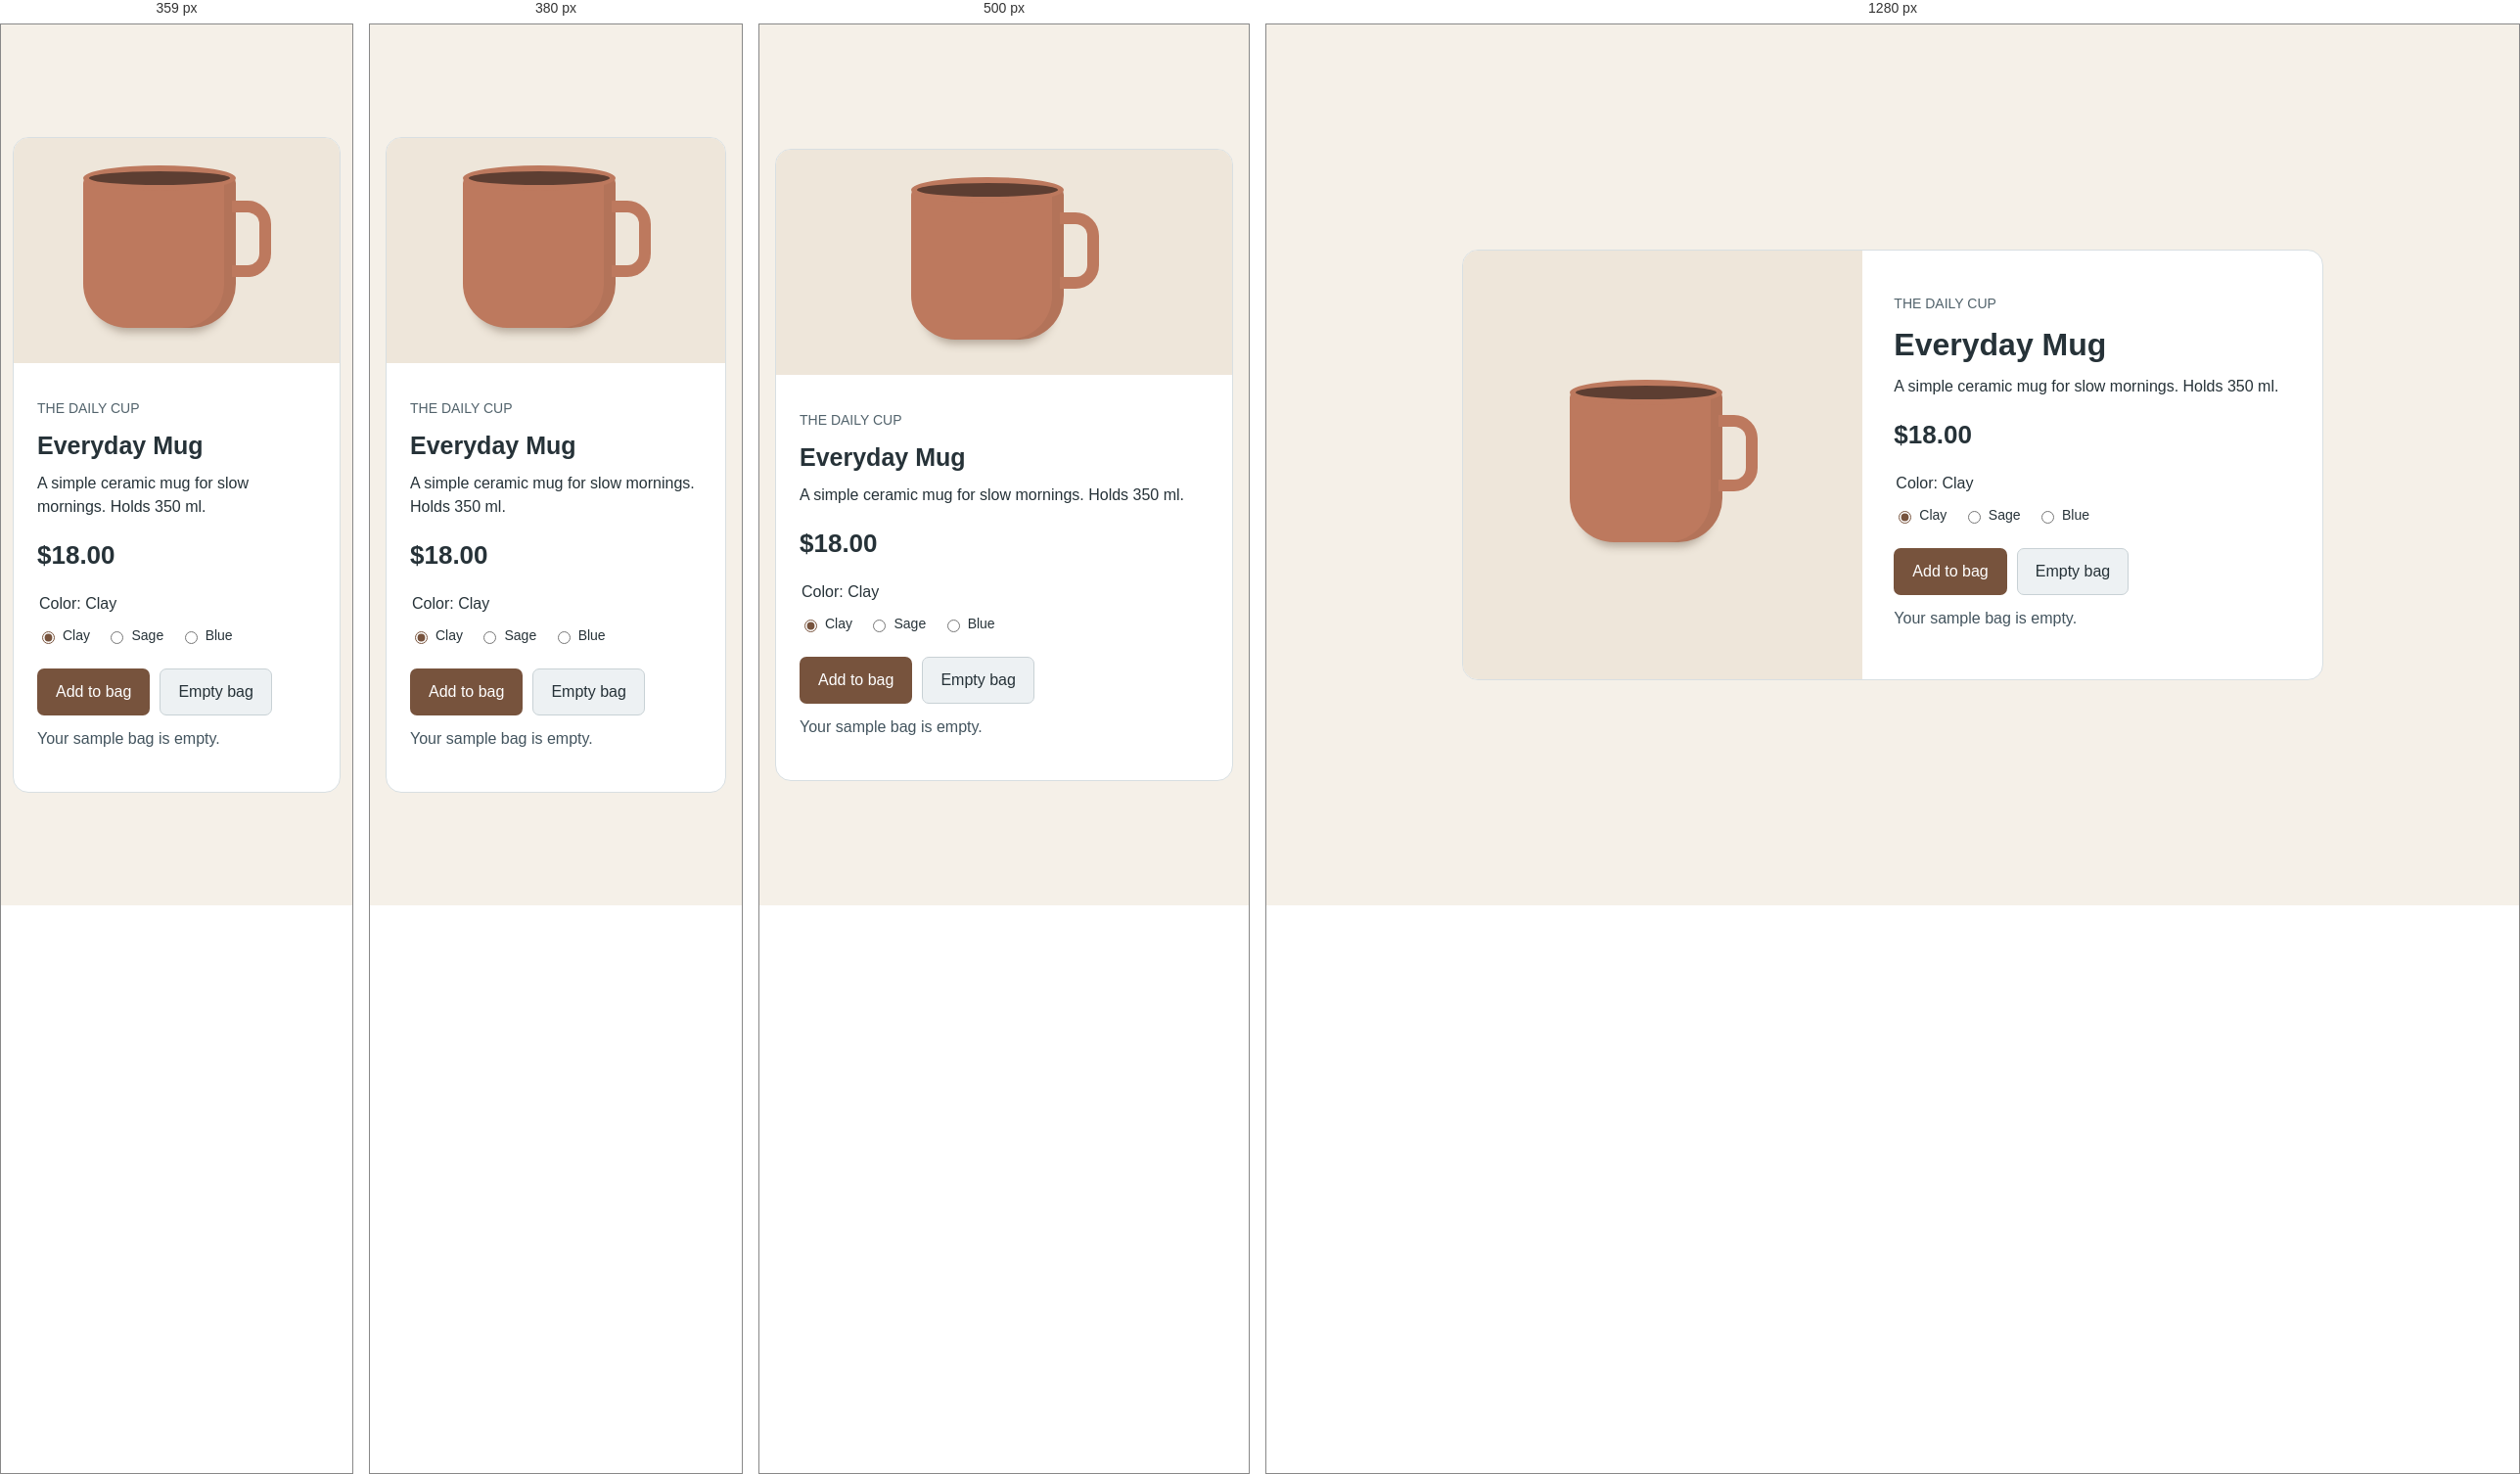
Rendered at 359 px, 380 px, 500 px and 1280 px, left to right.

<!-- file: index.html -->
<!doctype html>

<html lang="en">
    <head>
        <meta charset="utf-8" />
        <meta content="width=device-width, initial-scale=1.0" name="viewport" />
        <title>Everyday mug</title>
        <link href="style.css" rel="stylesheet" />
        <script defer="" src="script.js"></script>
    </head>
    <body>
        <main>
            <div class="product-art">
                <div aria-label="Clay colored mug" id="mug" role="img">
                    <div class="handle"></div>
                </div>
            </div>
            <div class="details">
                <p class="muted">THE DAILY CUP</p>
                <h1>Everyday Mug</h1>
                <p>A simple ceramic mug for slow mornings. Holds 350 ml.</p>
                <p class="price">$18.00</p>
                <fieldset>
                    <legend>
                        Color:
                        <span id="color-name">Clay</span>
                    </legend>
                    <label>
                        <input
                            checked=""
                            data-color="#bd795e"
                            name="color"
                            type="radio"
                            value="Clay"
                        />
                        Clay
                    </label>
                    <label>
                        <input data-color="#819b80" name="color" type="radio" value="Sage" />
                        Sage
                    </label>
                    <label>
                        <input data-color="#7294ad" name="color" type="radio" value="Blue" />
                        Blue
                    </label>
                </fieldset>
                <div class="row">
                    <button id="add">Add to bag</button>
                    <button class="secondary" id="empty">Empty bag</button>
                </div>
                <p class="status" id="bag" role="status">Your sample bag is empty.</p>
            </div>
        </main>
    </body>
</html>


/* @media block from style.css */
@media (max-width: 400px) {
    body {
        padding: 20px 12px;
    }

    main {
        padding: 20px;
    }
}

/* @media block from style.css */
@media (max-width: 600px) {
    main {
        grid-template-columns: 1fr;
    }
    .product-art {
        min-height: 240px;
    }
}

/* @media block from style.css */
@media (max-width: 640px) {
    body {
        padding: 16px;
    }
    main {
        padding: 22px;
    }
    .project-heading {
        margin-bottom: 18px;
    }
    .split {
        grid-template-columns: 1fr;
        gap: 20px;
    }
    .result-panel {
        padding: 18px;
    }
}

/* @media block from style.css */
@media (max-width: 360px) {
    body {
        padding: 12px;
    }
    main {
        padding: 18px;
    }
}

/* @media block from style.css */
@media (max-width: 640px) {
    main {
        grid-template-columns: 1fr;
    }
    .product-art {
        min-height: 230px;
    }
    .details {
        padding: 24px;
    }
}